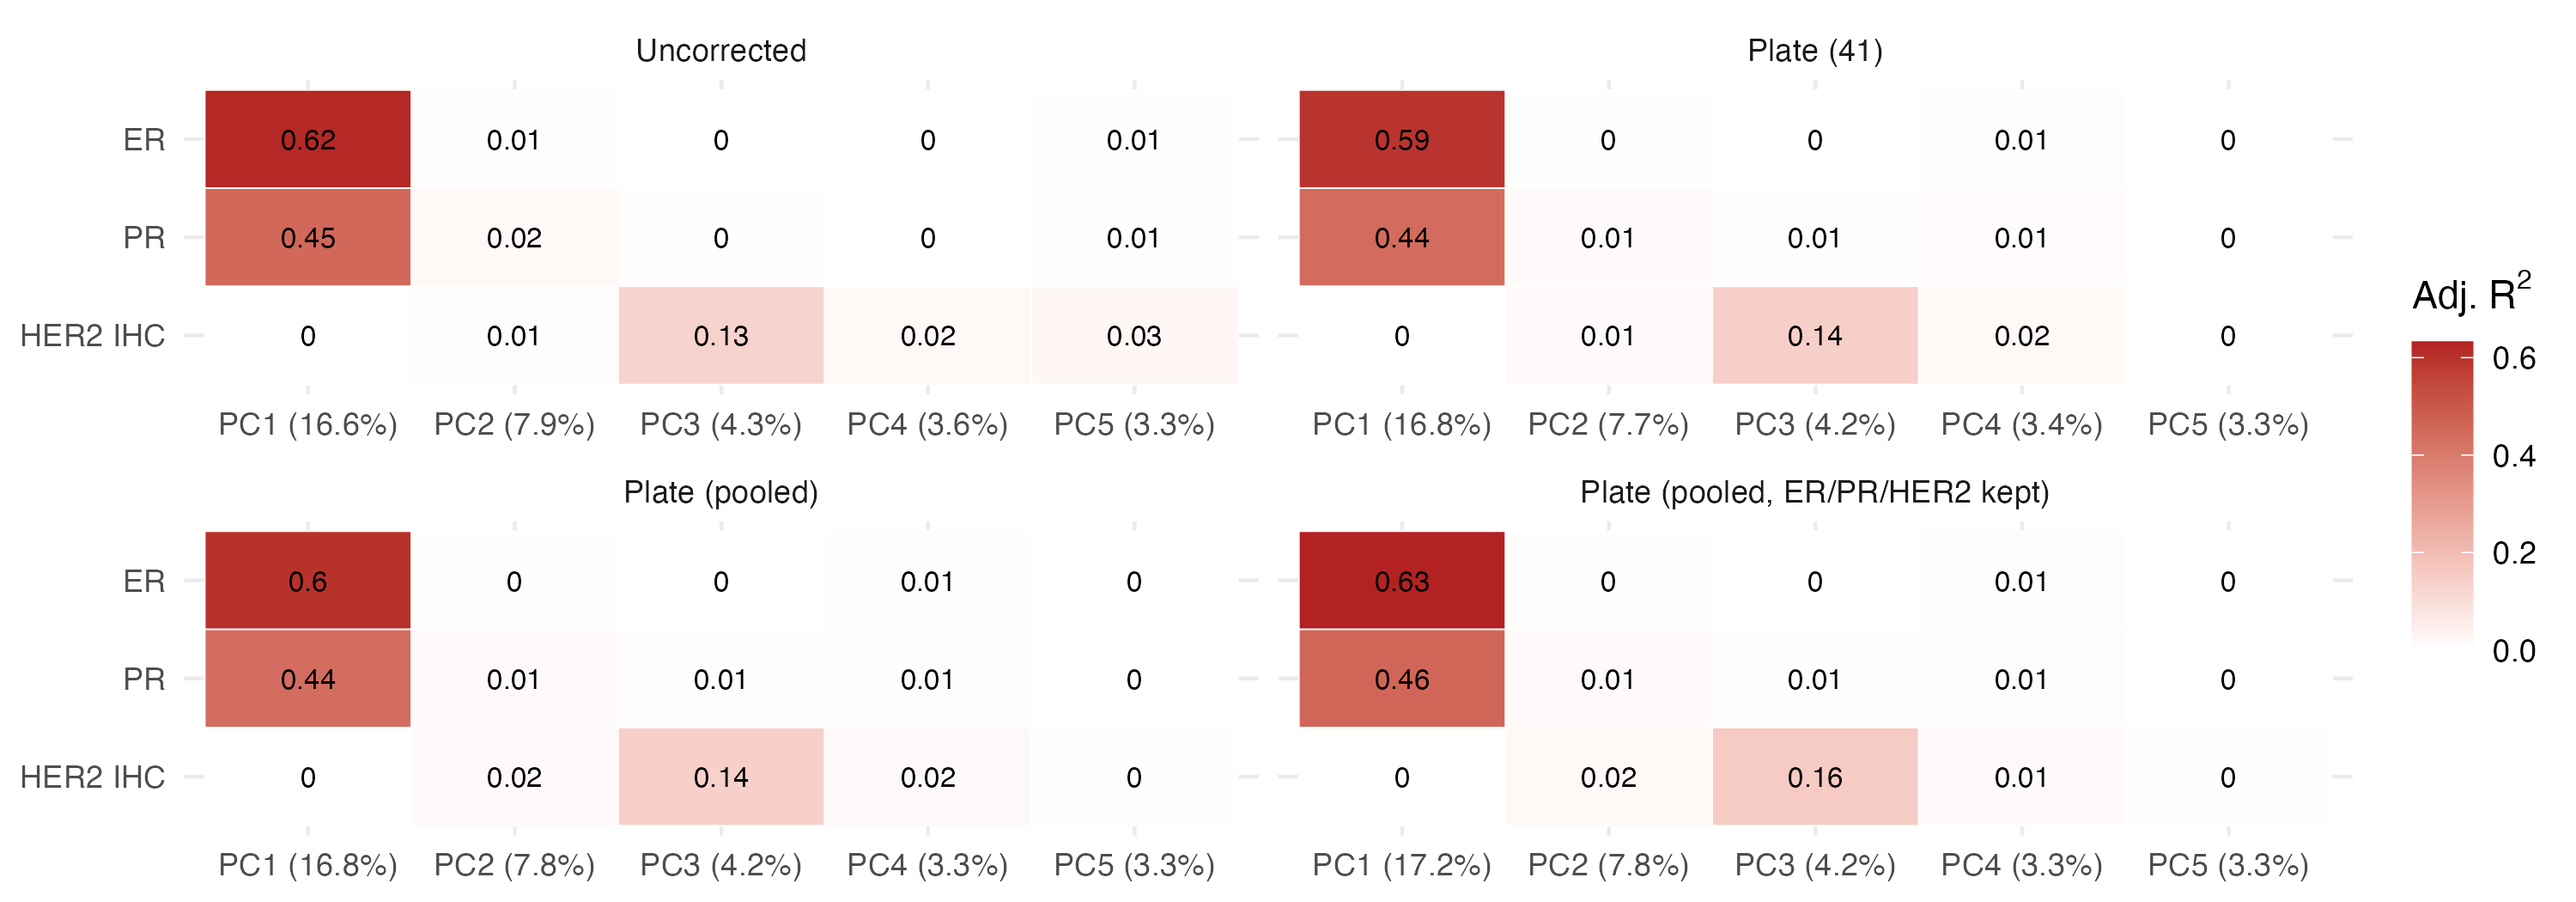

The data file committed next to this chart (first rows):
version, PC, feature, adj_r2
Uncorrected, PC1 (16.6%), ER, 0.6214
Uncorrected, PC2 (7.9%), ER, 0.008482
Uncorrected, PC3 (4.3%), ER, 2.959926938045365e-4
Uncorrected, PC4 (3.6%), ER, 1.5618844482656602e-4
Uncorrected, PC5 (3.3%), ER, 0.005636
Uncorrected, PC1 (16.6%), PR, 0.4541
Uncorrected, PC2 (7.9%), PR, 0.02171
Uncorrected, PC3 (4.3%), PR, 0.00385
Uncorrected, PC4 (3.6%), PR, -9.476514022561666e-4
Uncorrected, PC5 (3.3%), PR, 0.005417
Uncorrected, PC1 (16.6%), HER2 IHC, 8.207446929158202e-4
Uncorrected, PC2 (7.9%), HER2 IHC, 0.007405
Uncorrected, PC3 (4.3%), HER2 IHC, 0.1312
Uncorrected, PC4 (3.6%), HER2 IHC, 0.01966
Uncorrected, PC5 (3.3%), HER2 IHC, 0.0251
Plate (41), PC1 (16.8%), ER, 0.5941
Plate (41), PC2 (7.7%), ER, 0.003374
Plate (41), PC3 (4.2%), ER, -2.2453060160110283e-4
Plate (41), PC4 (3.4%), ER, 0.007759
Plate (41), PC5 (3.3%), ER, -8.094473386834888e-4
Plate (41), PC1 (16.8%), PR, 0.4432
Plate (41), PC2 (7.7%), PR, 0.01371
Plate (41), PC3 (4.2%), PR, 0.005675
Plate (41), PC4 (3.4%), PR, 0.009044
Plate (41), PC5 (3.3%), PR, -8.597093704456604e-4
Plate (41), PC1 (16.8%), HER2 IHC, 8.171636060312348e-4
Plate (41), PC2 (7.7%), HER2 IHC, 0.01482
Plate (41), PC3 (4.2%), HER2 IHC, 0.1436
Plate (41), PC4 (3.4%), HER2 IHC, 0.01968
Plate (41), PC5 (3.3%), HER2 IHC, -8.997460408906033e-4
Plate (pooled), PC1 (16.8%), ER, 0.599
Plate (pooled), PC2 (7.8%), ER, 0.004145
Plate (pooled), PC3 (4.2%), ER, -2.4584918851777715e-4
Plate (pooled), PC4 (3.3%), ER, 0.007729
Plate (pooled), PC5 (3.3%), ER, -7.47530186976153e-4
Plate (pooled), PC1 (16.8%), PR, 0.4402
Plate (pooled), PC2 (7.8%), PR, 0.01466
Plate (pooled), PC3 (4.2%), PR, 0.005523
Plate (pooled), PC4 (3.3%), PR, 0.007743
Plate (pooled), PC5 (3.3%), PR, 4.402471484746817e-4
Plate (pooled), PC1 (16.8%), HER2 IHC, 8.008280596824013e-4
Plate (pooled), PC2 (7.8%), HER2 IHC, 0.01682
Plate (pooled), PC3 (4.2%), HER2 IHC, 0.1417
Plate (pooled), PC4 (3.3%), HER2 IHC, 0.01651
Plate (pooled), PC5 (3.3%), HER2 IHC, 0.00262
Plate (pooled, ER/PR/HER2 kept), PC1 (17.2%), ER, 0.6325
Plate (pooled, ER/PR/HER2 kept), PC2 (7.8%), ER, 0.004119
Plate (pooled, ER/PR/HER2 kept), PC3 (4.2%), ER, -2.6634756879873045e-4
Plate (pooled, ER/PR/HER2 kept), PC4 (3.3%), ER, 0.0074
Plate (pooled, ER/PR/HER2 kept), PC5 (3.3%), ER, -3.5391213945445976e-4
Plate (pooled, ER/PR/HER2 kept), PC1 (17.2%), PR, 0.4596
Plate (pooled, ER/PR/HER2 kept), PC2 (7.8%), PR, 0.01485
Plate (pooled, ER/PR/HER2 kept), PC3 (4.2%), PR, 0.006369
Plate (pooled, ER/PR/HER2 kept), PC4 (3.3%), PR, 0.007167
Plate (pooled, ER/PR/HER2 kept), PC5 (3.3%), PR, 0.001355
Plate (pooled, ER/PR/HER2 kept), PC1 (17.2%), HER2 IHC, 0.001408
Plate (pooled, ER/PR/HER2 kept), PC2 (7.8%), HER2 IHC, 0.01944
Plate (pooled, ER/PR/HER2 kept), PC3 (4.2%), HER2 IHC, 0.156
Plate (pooled, ER/PR/HER2 kept), PC4 (3.3%), HER2 IHC, 0.01498
Plate (pooled, ER/PR/HER2 kept), PC5 (3.3%), HER2 IHC, 0.004537
